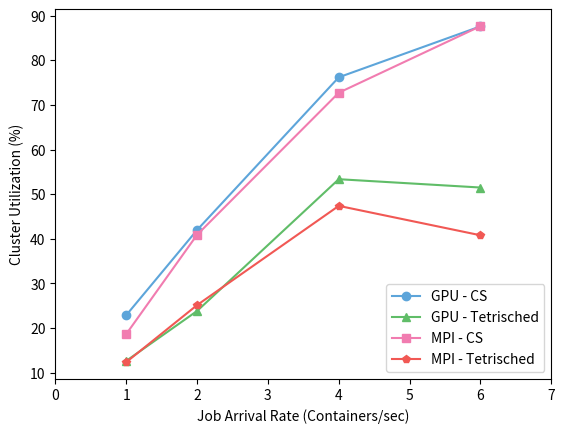

Reproduce this figure in Python.
#!/usr/bin/python
import matplotlib
from matplotlib import colors
from matplotlib import pyplot as plt
import numpy as np


my_color = {"grey": colors.colorConverter.to_rgb("#4D4D4D"),
            "blue": colors.colorConverter.to_rgb("#5DA5DA"),
            "orange": colors.colorConverter.to_rgb("#FAA43A"),
            "green": colors.colorConverter.to_rgb("#60BD68"),
            "pink": colors.colorConverter.to_rgb("#F17CB0"),
            "brown": colors.colorConverter.to_rgb("#B2912F"),
            "purple": colors.colorConverter.to_rgb("#B276B2"),
            "yellow": colors.colorConverter.to_rgb("#DECF3F"),
            "red": colors.colorConverter.to_rgb("#F15854")}

x = np.array([1,2,4,6])
y1 = 100* np.array([0.228836686644,0.419665948276,0.761744619205,0.875893967662])
y2 = 100* np.array([0.186493844697,0.408907312925,0.727200255102,0.876267997382])
y3 = 100* np.array([0.126460873984,0.23828125,0.533504614094,0.514849330357])
y4 = 100* np.array([0.123676394628,0.251453488372,0.473772321429,0.407894736842])

plt.plot(x, y1, label="GPU - CS", color=my_color["blue"], marker='o')
plt.plot(x, y3, label="GPU - Tetrisched", color=my_color["green"], marker='^')
plt.plot(x, y2, label="MPI - CS", color=my_color["pink"], marker='s')
plt.plot(x, y4, label="MPI - Tetrisched", color=my_color["red"], marker='p')


plt.legend(loc="lower right")
plt.xlim([0,7])
plt.xlabel("Job Arrival Rate (Containers/sec)")
plt.ylabel("Cluster Utilization (%)")

plt.savefig("utilization.pdf")